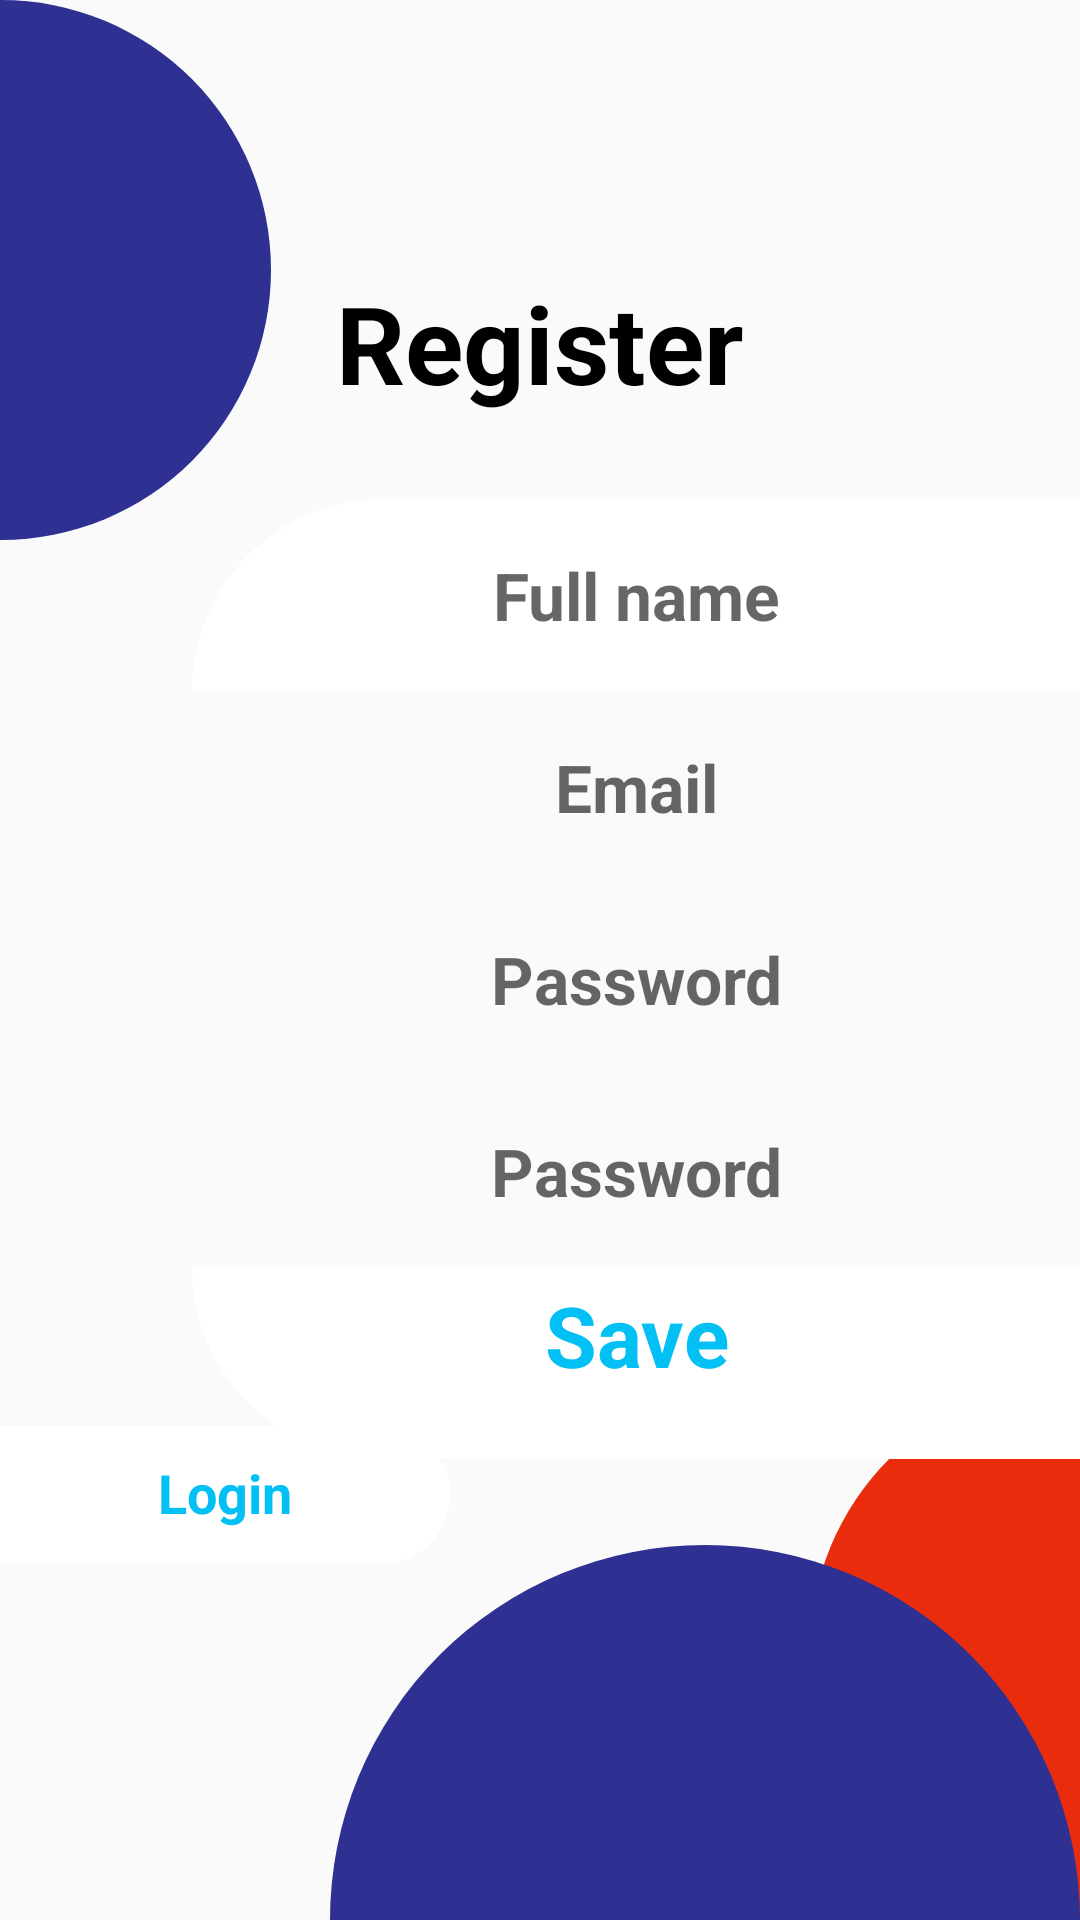

Reconstruct the res/layout file that produces this screen, plus the resources it refers to.
<!-- AndroidManifest.xml: application theme Theme.Registration -->
<!-- res/layout/activity_register.xml -->
<?xml version="1.0" encoding="utf-8"?>
<androidx.constraintlayout.widget.ConstraintLayout xmlns:android="http://schemas.android.com/apk/res/android"
    xmlns:app="http://schemas.android.com/apk/res-auto"
    xmlns:tools="http://schemas.android.com/tools"
    android:layout_width="match_parent"
    android:layout_height="match_parent"
    tools:context=".Register">

    <ImageView
        android:layout_width="180dp"
        android:layout_height="180dp"
        app:layout_constraintTop_toTopOf="parent"
        app:layout_constraintStart_toStartOf="parent"
        android:background="@drawable/cube"
        app:layout_constraintEnd_toStartOf="parent"/>

    <ImageView
        android:layout_width="250dp"
        android:layout_height="250dp"
        app:layout_constraintTop_toTopOf="parent"
        app:layout_constraintStart_toStartOf="parent"
        app:layout_constraintBottom_toTopOf="parent"
        android:background="@drawable/cube4"/>

    <ImageView
        android:layout_width="180dp"
        android:layout_height="180dp"
        app:layout_constraintBottom_toBottomOf="parent"
        app:layout_constraintStart_toEndOf="parent"
        android:background="@drawable/cube2"
        app:layout_constraintEnd_toEndOf="parent"/>

    <ImageView
        android:layout_width="250dp"
        android:layout_height="250dp"
        app:layout_constraintBottom_toBottomOf="parent"
        app:layout_constraintTop_toBottomOf="parent"
        app:layout_constraintEnd_toEndOf="parent"
        android:background="@drawable/cube1"
        android:contentDescription="@string/todo" />

    <TextView
        android:id="@+id/Login"
        android:layout_width="150dp"
        android:textAlignment="center"
        android:layout_height="46dp"
        app:layout_constraintStart_toStartOf="parent"
        app:layout_constraintTop_toTopOf="parent"
        app:layout_constraintBottom_toBottomOf="parent"
        app:layout_constraintVertical_bias="0.8"
        android:text="@string/login"
        android:textStyle="bold"
        android:textSize="18sp"
        android:background="@drawable/login"
        android:padding="10dp"
        android:textColor="#02C0F4"/>

    <EditText
        android:id="@+id/email"
        android:layout_width="0dp"
        android:layout_height="64dp"
        android:layout_marginStart="64dp"
        android:background="@drawable/passwordsolid"
        android:hint="@string/email"
        android:textAlignment="center"
        android:textAllCaps="false"
        android:textSize="22sp"
        android:textStyle="bold"
        app:layout_constraintBottom_toBottomOf="parent"
        app:layout_constraintEnd_toEndOf="parent"
        app:layout_constraintStart_toStartOf="parent"
        app:layout_constraintTop_toTopOf="parent"
        app:layout_constraintVertical_bias="0.4" />

    <EditText
        android:id="@+id/password"
        android:layout_width="0dp"
        android:layout_height="64dp"
        android:inputType="number"
        app:layout_constraintTop_toBottomOf="@id/email"
        app:layout_constraintStart_toStartOf="parent"
        app:layout_constraintEnd_toEndOf="parent"
        android:layout_marginStart="64dp"
        android:hint="@string/password"
        android:textSize="22sp"
        android:textStyle="bold"
        android:textAlignment="center"
        android:textAllCaps="false"
        android:background="@drawable/passwordsolid"/>

    <EditText
        android:id="@+id/fullname"
        android:layout_width="0dp"
        android:layout_height="64dp"
        android:layout_marginStart="64dp"
        android:background="@drawable/fullname"
        android:hint="@string/full_name"
        android:textAlignment="center"
        android:textAllCaps="false"
        android:textSize="22sp"
        android:textStyle="bold"
        app:layout_constraintBottom_toTopOf="@id/email"
        app:layout_constraintEnd_toEndOf="parent"
        app:layout_constraintStart_toStartOf="parent"
        app:layout_constraintVertical_bias="0.5" />

    <EditText
        android:id="@+id/passwordConfirm"
        android:layout_width="0dp"
        android:layout_height="64dp"
        android:inputType="number"
        app:layout_constraintTop_toBottomOf="@id/password"
        app:layout_constraintStart_toStartOf="parent"
        app:layout_constraintEnd_toEndOf="parent"
        android:layout_marginStart="64dp"
        android:hint="@string/password"
        android:textSize="22sp"
        android:textStyle="bold"
        android:textAlignment="center"
        android:textAllCaps="false"
        android:background="@drawable/passwordsolid"/>

    <TextView
        android:layout_width="wrap_content"
        android:layout_height="wrap_content"
        android:text="Register"
        app:layout_constraintBottom_toTopOf="@id/fullname"
        app:layout_constraintVertical_bias="0.35"
        android:textStyle="bold"
        android:textSize="36sp"
        android:layout_marginBottom="28dp"
        app:layout_constraintStart_toStartOf="parent"
        app:layout_constraintEnd_toEndOf="parent"
        android:textColor="@android:color/black"/>

    <TextView
        android:id="@+id/Save"
        android:layout_width="0dp"
        android:layout_height="64dp"
        app:layout_constraintTop_toBottomOf="@id/passwordConfirm"
        app:layout_constraintStart_toStartOf="parent"
        app:layout_constraintEnd_toEndOf="parent"
        android:layout_marginStart="64dp"
        android:text="@string/save"
        android:textSize="28sp"
        android:padding="4dp"
        android:textStyle="bold"
        android:textColor="#02C0F4"
        android:textAlignment="center"
        android:textAllCaps="false"
        android:background="@drawable/password_register"/>


</androidx.constraintlayout.widget.ConstraintLayout>
<!-- resources referenced by this layout -->
<resources>
  <!-- drawable cube (drawable) -->
  <?xml version="1.0" encoding="utf-8"?>
  <shape xmlns:android="http://schemas.android.com/apk/res/android">
  <corners android:radius="90dp"/>
      <solid android:color=" #2E3192"/>
  </shape>
  <!-- drawable cube1 (drawable) -->
  <?xml version="1.0" encoding="utf-8"?>
  <shape xmlns:android="http://schemas.android.com/apk/res/android">
      <corners android:radius="125dp"/>
      <solid android:color=" #2E3192"/>
  </shape>
  <!-- drawable cube2 (drawable) -->
  <?xml version="1.0" encoding="utf-8"?>
  <shape xmlns:android="http://schemas.android.com/apk/res/android">
      <corners android:radius="125dp"/>
      <solid android:color="#E92C0C"/>
  </shape>
  <!-- drawable fullname (drawable) -->
  <?xml version="1.0" encoding="utf-8"?>
  <shape xmlns:android="http://schemas.android.com/apk/res/android">
  <corners android:topLeftRadius="64dp"/>
      <solid android:color="@color/white"/>
  </shape>
  <!-- drawable login (drawable) -->
  <?xml version="1.0" encoding="utf-8"?>
  <shape xmlns:android="http://schemas.android.com/apk/res/android">
      <corners android:bottomRightRadius="23dp" android:topRightRadius="23dp"/>
      <solid android:color="@color/white"/>
  </shape>
  <!-- drawable password_register (drawable) -->
  <?xml version="1.0" encoding="utf-8"?>
  <shape xmlns:android="http://schemas.android.com/apk/res/android">
  <solid android:color="@color/white"/>
      <corners android:bottomLeftRadius="64dp"/>
  </shape>
  <string name="email">Email</string>
  <string name="full_name">Full name</string>
  <string name="login">Login</string>
  <string name="password">Password</string>
  <string name="save">Save</string>
  <string name="todo">TODO</string>
  <style name="Theme.Registration" parent="Theme.AppCompat.DayNight.DarkActionBar">
          
          <item name="colorPrimary">@color/purple_500</item>
          <item name="colorPrimaryVariant">@color/purple_700</item>
          <item name="colorOnPrimary">@color/white</item>
          
          <item name="colorSecondary">@color/teal_200</item>
          <item name="colorSecondaryVariant">@color/teal_700</item>
          <item name="colorOnSecondary">@color/black</item>
          
          <item name="android:statusBarColor" tools:targetApi="l">?attr/colorPrimaryVariant</item>
          
      </style>
  <!-- not gathered from this repository: default colours our renderer supplied (Android Studio template values) -->
  <color name="purple_500">#FF6200EE</color>
  <color name="purple_700">#FF3700B3</color>
  <color name="teal_200">#FF03DAC5</color>
  <color name="teal_700">#FF018786</color>
  <color name="black">#FF000000</color>
  <color name="white">#FFFFFFFF</color>
</resources>
